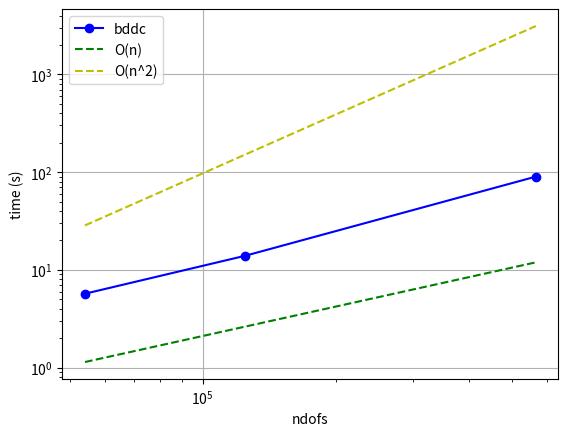
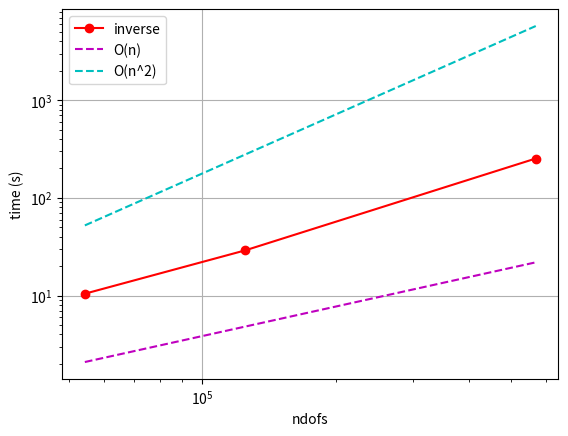

Python code for these plots, in order:
import numpy as np
import matplotlib.pyplot as plt

# Existing data
ndofs = [54189, 124986, 567690]
time1 = [5.696, 13.947, 89.947]
time2 = [10.449, 29.035, 252.718]

# Create the plot for Data Set 1
plt.figure()
plt.loglog(ndofs, time1, marker='o', linestyle='-', color='b', label='bddc')
plt.loglog(ndofs, [1/5*time1[0] * (ndof / ndofs[0]) for ndof in ndofs], linestyle='--', color='g', label='O(n)')
plt.loglog(ndofs, [5*time1[0] * ((ndof / ndofs[0]) ** 2) for ndof in ndofs], linestyle='--', color='y', label='O(n^2)')
plt.xlabel('ndofs')
plt.ylabel('time (s)')
plt.grid(True)
plt.legend()

# Create the plot for Data Set 2
plt.figure()
plt.loglog(ndofs, time2, marker='o', linestyle='-', color='r', label='inverse')
plt.loglog(ndofs, [1/5*time2[0] * (ndof / ndofs[0]) for ndof in ndofs], linestyle='--', color='m', label='O(n)')
plt.loglog(ndofs, [5*time2[0] * ((ndof / ndofs[0]) ** 2) for ndof in ndofs], linestyle='--', color='c', label='O(n^2)')
plt.xlabel('ndofs')
plt.ylabel('time (s)')
plt.grid(True)
plt.legend()

# Show the plots
plt.show()
